Run: headless pygame with SDL's dummy video driver; simulated clock (each Clock.tick advances the game by its frame time, no real sleeping); random seed 0; keys injected as events and as key.get_pressed() state; no mouse input.
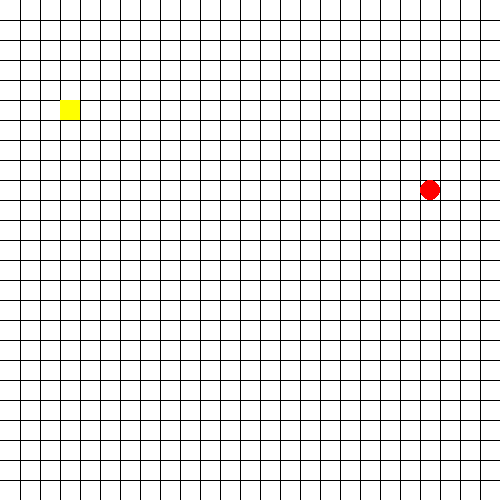
Frame 1 of 2 · flips 1–60 · no input
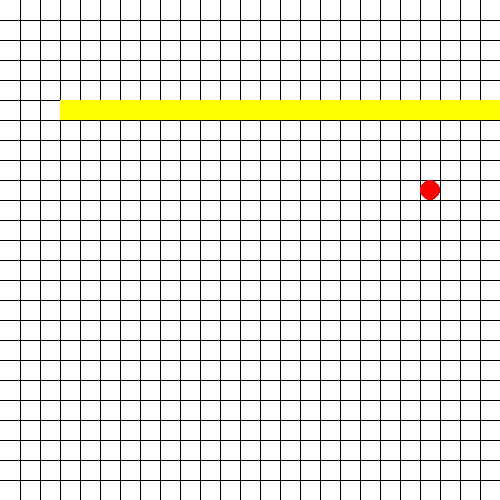
Frame 2 of 2 · flips 61–180 · tapped SPACE, RETURN · held RIGHT (→), D (game ended)

The pygame program that drew these frames:

import pygame
import random
 
pygame.init()
 
window = pygame.display.set_mode((500,500))
pygame.display.set_caption("Snake (hisssssssssssss)")
 
run = True
 
head_x = 60
head_y = 100

fps = 5
clock = pygame.time.Clock()
 
velocity_x = 0
velocity_y = 0

global body_info
body_info = []


def generate_food(head_x, head_y):
    fruit_x = random.randint(0,500)
    fruit_y = random.randint(0,500)
    fcentre_x = (20*(fruit_x//20))+10
    fcentre_y = (20*(fruit_y//20))+10
 
    if (fcentre_x-10 == head_x) and (fcentre_y-10 == head_y):
        fruit_x = random.randint(0,500)
        fruit_y = random.randint(0,500)
        fcentre_x = 20*(fruit_x//20)
        fcentre_y = 20*(fruit_y//20)

    fruit_coordinates = (fcentre_x, fcentre_y)
    return fruit_coordinates

 
def make_grid():
    window.fill((255,255,255))
    diff = 20
    x = 0
    y = 0
    for i in range (0,25):
        x = x + diff
        y = y + diff
        pygame.draw.line(window, (0,0,0), (x,0), (x,500))
        pygame.draw.line(window, (0,0,0), (0,y), (500,y))
 
scores = []
def display_score(score):
    score.append(1)
    print(len(score))

def coordinates(velx, vely):
    for i in range (1,len(body_info)):
        body_info[-i][0] = body_info[-(i+1)][0]
        body_info[-i][1] = body_info[-(i+1)][1]
    
    body_info[0][0] += velx
    body_info[0][1] += vely


def increase_len():
    new_block_x = body_info[-1][0] - 10 #10 so that i know where it is appearing
    new_block_y = body_info[-1][1] -10
    add_thing = [new_block_x, new_block_y]
    body_info.append(add_thing)
    draw_body()


def draw_body():
    l = len(body_info)
    for i in range (0,l):
        pygame.draw.rect(window, (255, 255,0) , (body_info[i][0], body_info[i][1], 20, 20))
    
def check_border():
    check_x = body_info[0][0]//20
    check_y = body_info[0][1]//20
    if (check_x > 25) or (check_y > 25) or (check_x < 0) or (check_y < 0):
        print("You Lost")
        return False
    else:
        return True
 
def check_food(fruitx, fruity, sxores):
    food_x = fruitx-10
    food_y = fruity-10
    if (body_info[0][0] == food_x) and (body_info[0][1] == food_y):
        global fcentre_x #TIP: This is a horrible way to do this, but it works. You should instead have a function which returns these values and set it elsewhere
        global fcentre_y
        fcentre_x, fcentre_y = generate_food(body_info[0][0], body_info[0][1])
        display_score(sxores)
        increase_len()

fcentre_x, fcentre_y = generate_food(head_x, head_y)
while run:
    for event in pygame.event.get():
        if event.type == pygame.QUIT:
            run = False
            pygame.quit()
 
        if event.type == pygame.KEYDOWN:
            if event.key == pygame.K_RIGHT:
                velocity_x = 20
                velocity_y = 0
               
            if event.key == pygame.K_LEFT:
                velocity_x = -20
                velocity_y = 0
 
            if event.key == pygame.K_UP:
                velocity_x = 0
                velocity_y = -20
 
            if event.key == pygame.K_DOWN:
                velocity_x = 0
                velocity_y = 20
 
    make_grid()
    head_pos = [head_x, head_y]
    body_info.append(head_pos)
    coordinates(velocity_x, velocity_y)
    draw_body()
    pygame.draw.circle(window, (255,0,0), (fcentre_x, fcentre_y), 10)
    run = check_border()
    check_food(fcentre_x, fcentre_y, scores)
    pygame.display.update()
    clock.tick(fps)
 
 
pygame.quit()
